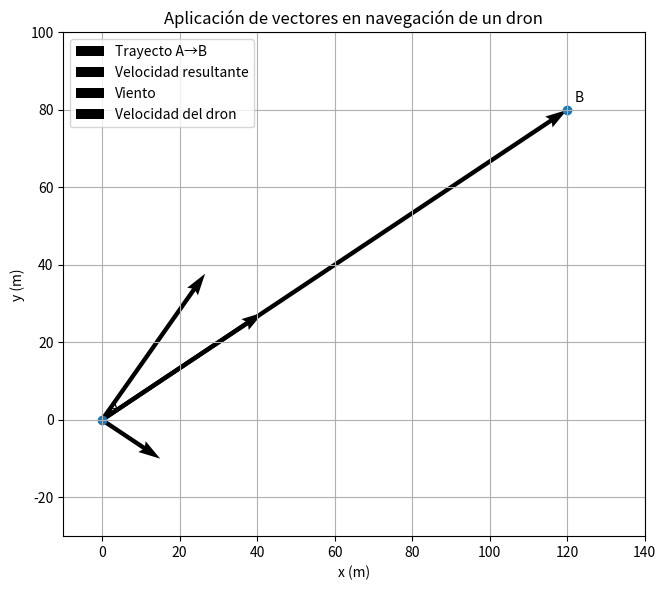

Source code (Python): (Note: this script raises an exception after producing the figure.)
"""
Aplicación práctica de vectores: navegación de un dron con viento.
El programa calcula la velocidad que debe generar el dron para que,
considerando el viento, su velocidad resultante apunte hacia el destino.
"""

import numpy as np
import matplotlib.pyplot as plt

# Punto inicial y destino en metros
A = np.array([0.0, 0.0])
B = np.array([120.0, 80.0])

# Velocidad deseada respecto al suelo y viento, en m/s
rapidez_deseada = 50.0
viento = np.array([15.0, -10.0])

# Vector de dirección hacia el destino
trayecto = B - A
direccion_unitaria = trayecto / np.linalg.norm(trayecto)

# Velocidad resultante deseada respecto al suelo
velocidad_suelo = rapidez_deseada * direccion_unitaria

# Velocidad que debe producir el dron respecto al aire
velocidad_dron = velocidad_suelo - viento
modulo_velocidad_dron = np.linalg.norm(velocidad_dron)

print("Dirección unitaria hacia el destino:", direccion_unitaria)
print("Velocidad deseada respecto al suelo:", velocidad_suelo)
print("Vector viento:", viento)
print("Velocidad requerida del dron:", velocidad_dron)
print("Módulo de la velocidad requerida del dron:", modulo_velocidad_dron)

# Gráfica vectorial
plt.figure(figsize=(7, 6))
plt.quiver(A[0], A[1], trayecto[0], trayecto[1], angles="xy", scale_units="xy", scale=1, label="Trayecto A→B")
plt.quiver(0, 0, velocidad_suelo[0], velocidad_suelo[1], angles="xy", scale_units="xy", scale=1, label="Velocidad resultante")
plt.quiver(0, 0, viento[0], viento[1], angles="xy", scale_units="xy", scale=1, label="Viento")
plt.quiver(0, 0, velocidad_dron[0], velocidad_dron[1], angles="xy", scale_units="xy", scale=1, label="Velocidad del dron")

plt.scatter([A[0], B[0]], [A[1], B[1]])
plt.text(A[0] + 2, A[1] + 2, "A")
plt.text(B[0] + 2, B[1] + 2, "B")
plt.xlim(-10, 140)
plt.ylim(-30, 100)
plt.xlabel("x (m)")
plt.ylabel("y (m)")
plt.title("Aplicación de vectores en navegación de un dron")
plt.grid(True)
plt.legend()
plt.gca().set_aspect("equal", adjustable="box")
plt.tight_layout()
plt.savefig("../figs/vector_aplicacion_dron.png", dpi=300)
plt.show()
